Run: headless pygame with SDL's dummy video driver; simulated clock (each Clock.tick advances the game by its frame time, no real sleeping); random seed 0; keys injected as events and as key.get_pressed() state; no mouse input.
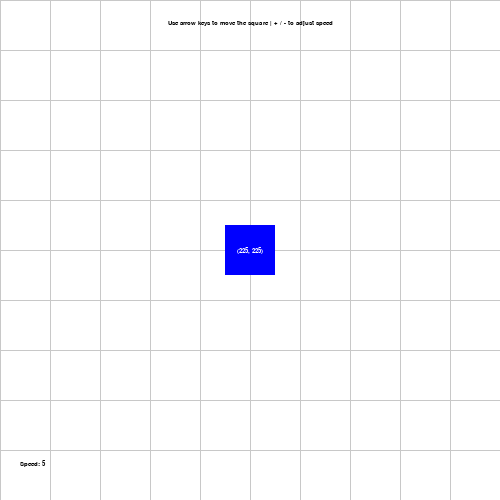
Frame 1 of 4 · flips 1–60 · no input
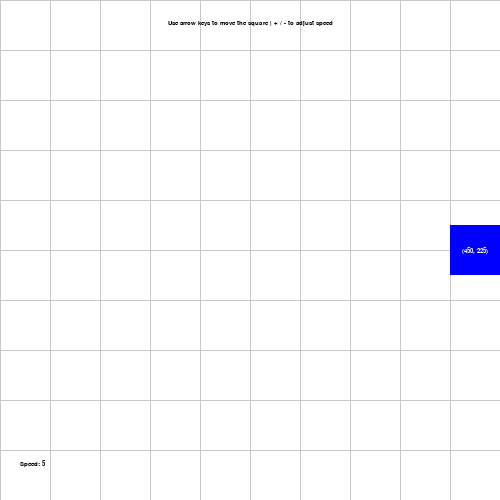
Frame 2 of 4 · flips 61–180 · tapped SPACE, RETURN · held RIGHT (→), D
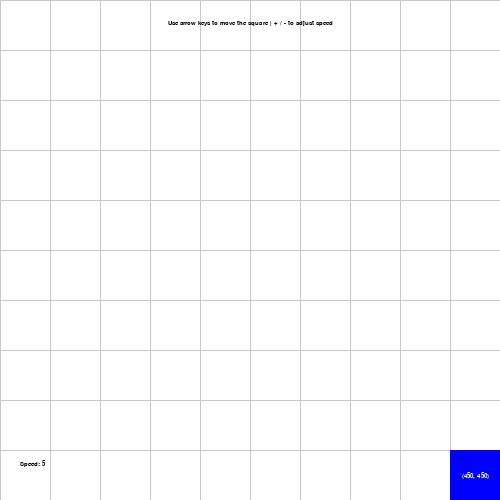
Frame 3 of 4 · flips 181–300 · held DOWN (↓), S
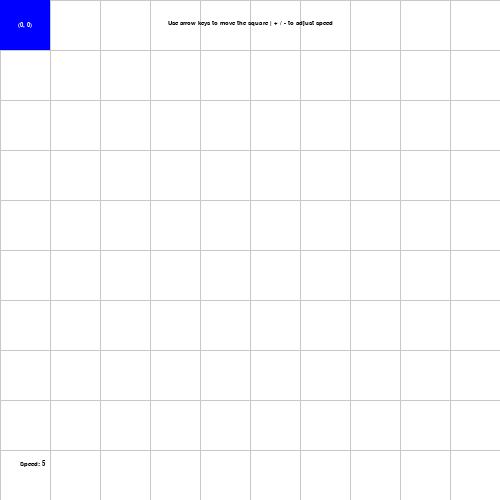
Frame 4 of 4 · flips 301–420 · held LEFT (←), A, UP (↑), W

The pygame program that drew these frames:

import pygame

# Initialize Pygame
pygame.init()

# Set up the display
SCREEN_WIDTH, SCREEN_HEIGHT = 500, 500
SCREEN = pygame.display.set_mode((SCREEN_WIDTH, SCREEN_HEIGHT))
pygame.display.set_caption("Keyboard Input Example")

# Define colors
WHITE = (255, 255, 255)
BLUE = (0, 0, 255)
BLACK = (0, 0, 0)
GRAY = (200, 200, 200)

# Define font
font = pygame.font.SysFont("Arial", 10, bold=True)  # Decreased font size

# Define player properties
player_size = 50
player_x = SCREEN_WIDTH // 2 - player_size // 2
player_y = SCREEN_HEIGHT // 2 - player_size // 2
player_speed = 5

def draw_grid():
    """Draws a grid on the background."""
    for x in range(0, SCREEN_WIDTH, 50):
        pygame.draw.line(SCREEN, GRAY, (x, 0), (x, SCREEN_HEIGHT))
    for y in range(0, SCREEN_HEIGHT, 50):
        pygame.draw.line(SCREEN, GRAY, (0, y), (SCREEN_WIDTH, y))

# Main loop
running = True
while running:
    pygame.time.delay(30)  # Control game speed

    for event in pygame.event.get():
        if event.type == pygame.QUIT:
            running = False
        elif event.type == pygame.KEYDOWN:
            if event.key == pygame.K_PLUS or event.key == pygame.K_EQUALS:  # Increase speed
                player_speed += 1
            elif event.key == pygame.K_MINUS or event.key == pygame.K_UNDERSCORE:  # Decrease speed
                player_speed = max(1, player_speed - 1)

    # Get the state of all keys
    keys = pygame.key.get_pressed()

    # Move the player based on key input
    if keys[pygame.K_LEFT]:
        player_x -= player_speed
    if keys[pygame.K_RIGHT]:
        player_x += player_speed
    if keys[pygame.K_UP]:
        player_y -= player_speed
    if keys[pygame.K_DOWN]:
        player_y += player_speed
    
    # Quit if the player pressed escape
    if keys[pygame.K_ESCAPE]:
        running = False

    # Prevent player from moving out of bounds
    player_x = max(0, min(SCREEN_WIDTH - player_size, player_x))
    player_y = max(0, min(SCREEN_HEIGHT - player_size, player_y))

    # Drawing everything
    SCREEN.fill(WHITE)  # Clear screen
    draw_grid()  # Draw grid
    pygame.draw.rect(SCREEN, BLUE, (player_x, player_y, player_size, player_size))  # Draw player

    # Display instructions
    instructions = font.render("Use arrow keys to move the square | + / - to adjust speed", True, BLACK)
    SCREEN.blit(instructions, (SCREEN_WIDTH // 2 - instructions.get_width() // 2, 20))
    
    # Display player coordinates centered in the square
    coord_text = font.render(f"({player_x}, {player_y})", True, WHITE)
    coord_rect = coord_text.get_rect()
    coord_rect.center = (player_x + player_size // 2, player_y + player_size // 2)
    SCREEN.blit(coord_text, coord_rect.topleft)

    # Display player speed on the screen
    speed_text = font.render(f"Speed: {player_speed}", True, BLACK)
    SCREEN.blit(speed_text, (20, SCREEN_HEIGHT - 40))

    pygame.display.update()  # Update display

pygame.quit()
